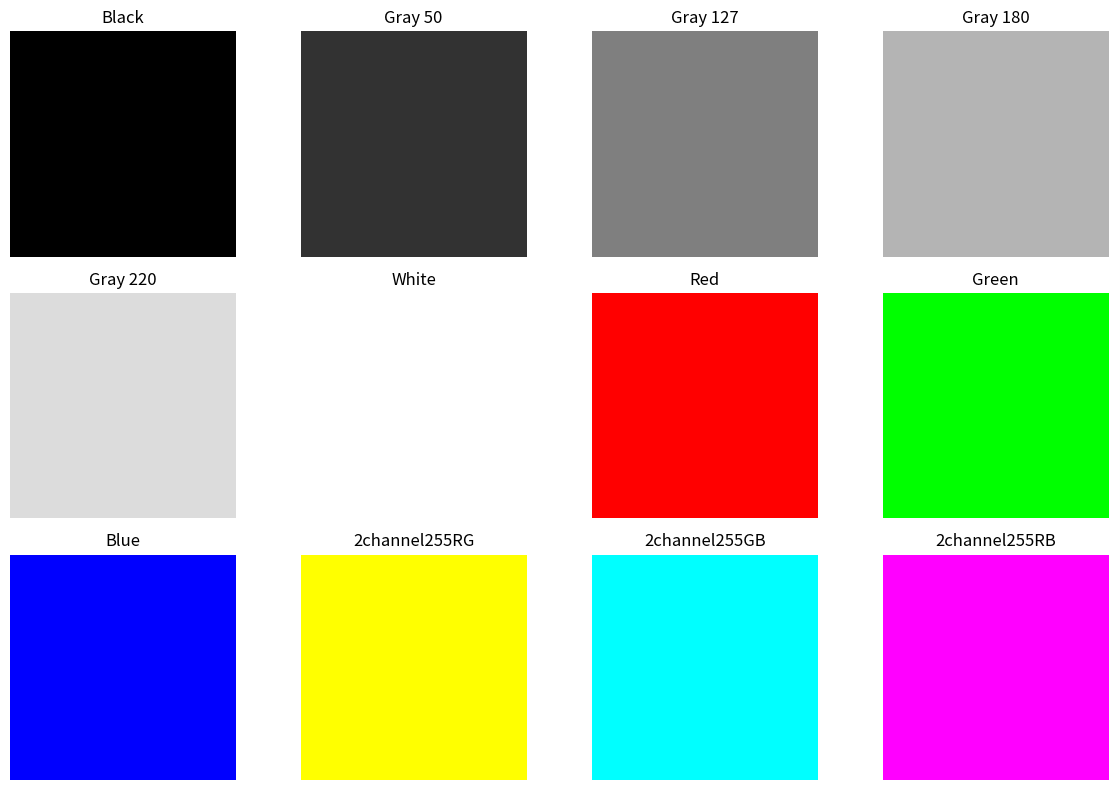

Here is the Python script that generated this plot:
import numpy as np
import matplotlib.pyplot as plt

def main():
    h, w = 200, 200

    # Color images
    black_img = np.zeros((h, w, 3), dtype=np.uint8)
    gray1 = np.full((h, w, 3), 50, dtype=np.uint8)
    gray2 = np.full((h, w, 3), 127, dtype=np.uint8)
    gray3 = np.full((h, w, 3), 180, dtype=np.uint8)
    gray4 = np.full((h, w, 3), 220, dtype=np.uint8)
    white_img = np.full((h, w, 3), 255, dtype=np.uint8)

    red_img = np.zeros((h, w, 3), dtype=np.uint8)
    red_img[:, :, 0] = 255

    green_img = np.zeros((h, w, 3), dtype=np.uint8)
    green_img[:, :, 1] = 255

    blue_img = np.zeros((h, w, 3), dtype=np.uint8)
    blue_img[:, :, 2] = 255
    
    img1 = np.zeros((h, w, 3), dtype=np.uint8)
    img1[:, :, 0] = 255
    img1[:, :, 1] = 255
    img1[:, :, 2] = 0
    
    img2 = np.zeros((h, w, 3), dtype=np.uint8)
    img2[:, :, 0] = 0
    img2[:, :, 1] = 255
    img2[:, :, 2] = 255
    
    img3 = np.zeros((h, w, 3), dtype=np.uint8)
    img3[:, :, 0] = 255
    img3[:, :, 1] = 0
    img3[:, :, 2] = 255

    img_set = [black_img, gray1, gray2, gray3, gray4, white_img, red_img, green_img, blue_img, img1, img2, img3]
    title_set = ['Black', 'Gray 50', 'Gray 127', 'Gray 180', 'Gray 220', 'White', 'Red', 'Green', 'Blue', '2channel255RG', '2channel255GB','2channel255RB']
    color_set = [None] * len(img_set)

    display_imgset(img_set, color_set, title_set, row=3, col=4)

def display_imgset(img_set, color_set, title_set='', row=1, col=1):
    plt.figure(figsize=(12, 8))
    for k in range(len(img_set)):
        plt.subplot(row, col, k + 1)
        img = img_set[k]
        if color_set[k]:
            plt.imshow(img, cmap=color_set[k], vmin=0, vmax=255)
        else:
            plt.imshow(img)
        plt.title(title_set[k])
        plt.axis('off')
    plt.tight_layout()
    plt.show()

if __name__ == '__main__':
    main()
